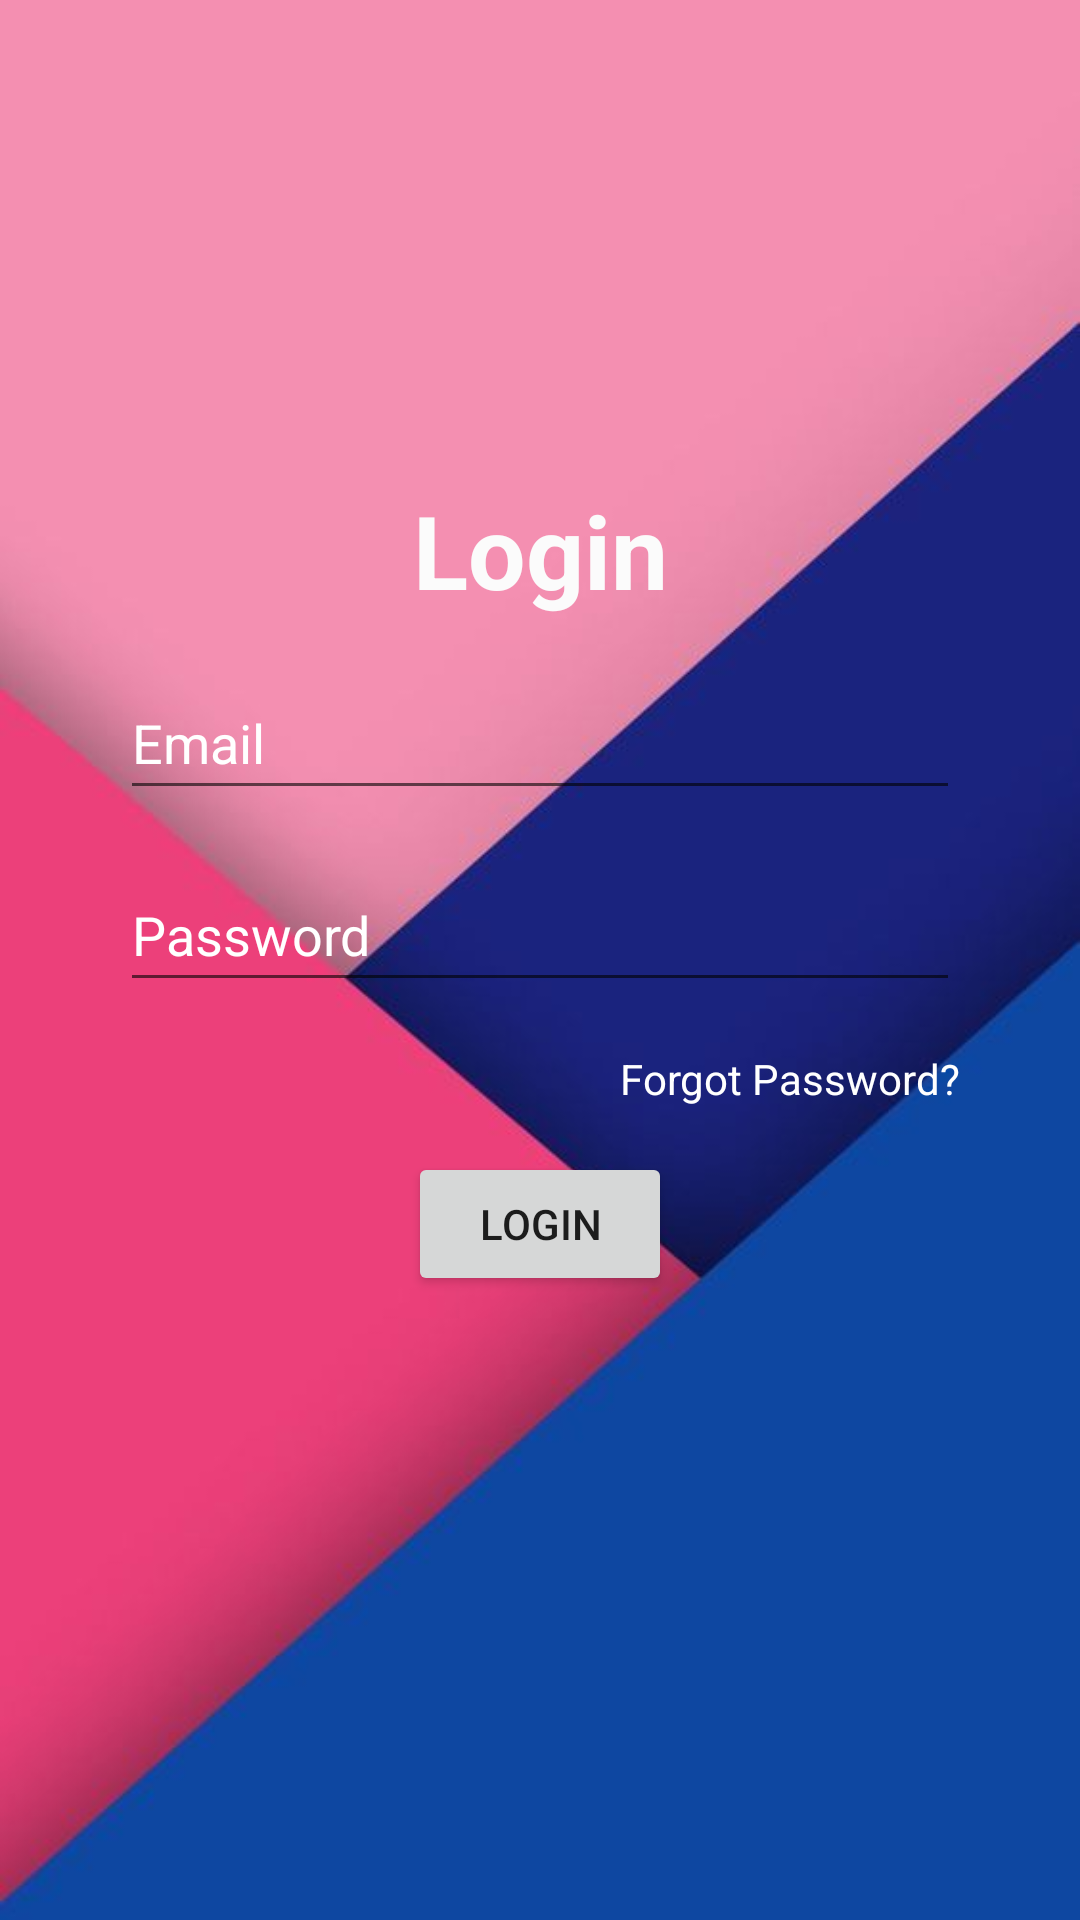

Reconstruct the res/layout file that produces this screen, plus the resources it refers to.
<!-- AndroidManifest.xml: application theme Theme.TinyToes -->
<!-- res/layout/activity_log_in.xml -->
<?xml version="1.0" encoding="utf-8"?>
<androidx.constraintlayout.widget.ConstraintLayout xmlns:android="http://schemas.android.com/apk/res/android"
    xmlns:app="http://schemas.android.com/apk/res-auto"
    xmlns:tools="http://schemas.android.com/tools"
    android:layout_width="match_parent"
    android:layout_height="match_parent"
    android:background="@drawable/background"
    tools:context=".LogIn">

    <TextView
        android:id="@+id/LoginName"
        android:layout_width="wrap_content"
        android:layout_height="wrap_content"
        android:text="Login"
        android:textColor="#FBFBFB"
        android:textSize="34sp"
        android:textStyle="bold"
        app:layout_constraintBottom_toBottomOf="parent"
        app:layout_constraintEnd_toEndOf="parent"
        app:layout_constraintStart_toStartOf="parent"
        app:layout_constraintTop_toTopOf="parent"
        app:layout_constraintVertical_bias="0.26999998" />

    <EditText
        android:id="@+id/LoginEmail"
        android:layout_width="0dp"
        android:layout_height="wrap_content"
        android:layout_marginStart="40dp"
        android:layout_marginTop="16dp"
        android:layout_marginEnd="40dp"
        android:ems="10"
        android:hint="Email"
        android:inputType="textPersonName"
        android:minHeight="48dp"
        android:textColor="@color/white"
        android:textColorHint="@color/white"
        app:layout_constraintEnd_toEndOf="parent"
        app:layout_constraintStart_toStartOf="parent"
        app:layout_constraintTop_toBottomOf="@+id/LoginName" />

    <EditText
        android:id="@+id/LoginPassword"
        android:layout_width="0dp"
        android:layout_height="wrap_content"
        android:layout_marginTop="16dp"
        android:ems="10"
        android:hint="Password"
        android:inputType="textPersonName"
        android:minHeight="48dp"
        android:textColor="@color/white"
        android:textColorHint="@color/white"
        app:layout_constraintEnd_toEndOf="@+id/LoginEmail"
        app:layout_constraintStart_toStartOf="@+id/LoginEmail"
        app:layout_constraintTop_toBottomOf="@+id/LoginEmail" />
    <Button
        android:id="@+id/LoginButton"
        android:layout_width="wrap_content"
        android:layout_height="wrap_content"
        android:layout_marginTop="50dp"
        android:text="Login"
        android:onClick="LoginButtonPressed"
        app:layout_constraintEnd_toEndOf="@+id/LoginPassword"
        app:layout_constraintStart_toStartOf="@+id/LoginPassword"
        app:layout_constraintTop_toBottomOf="@+id/LoginPassword" />

    <TextView
        android:id="@+id/LoginForgotPassword"
        android:layout_width="wrap_content"
        android:layout_height="wrap_content"
        android:layout_marginStart="70dp"
        android:layout_marginTop="16dp"
        android:text="Forgot Password?"
        android:textColor="@color/white"
        app:layout_constraintEnd_toEndOf="@+id/LoginPassword"
        app:layout_constraintHorizontal_bias="1.0"
        app:layout_constraintStart_toStartOf="@+id/LoginPassword"
        app:layout_constraintTop_toBottomOf="@+id/LoginPassword" />

</androidx.constraintlayout.widget.ConstraintLayout>
<!-- resources referenced by this layout -->
<resources>
  <!-- drawable background: jpg bitmap (drawable, 13258 bytes) -->
  <style name="Theme.TinyToes" parent="Theme.MaterialComponents.DayNight.DarkActionBar">
          
          <item name="colorPrimary">@color/purple_500</item>
          <item name="colorPrimaryVariant">@color/purple_700</item>
          <item name="colorOnPrimary">@color/white</item>
          
          <item name="colorSecondary">@color/teal_200</item>
          <item name="colorSecondaryVariant">@color/teal_700</item>
          <item name="colorOnSecondary">@color/black</item>
          
          <item name="android:statusBarColor">?attr/colorPrimaryVariant</item>
          
      </style>
  <!-- not gathered from this repository: default colours our renderer supplied (Android Studio template values) -->
  <color name="purple_500">#FF6200EE</color>
  <color name="purple_700">#FF3700B3</color>
  <color name="teal_200">#FF03DAC5</color>
  <color name="teal_700">#FF018786</color>
  <color name="black">#FF000000</color>
  <color name="white">#FFFFFFFF</color>
</resources>
